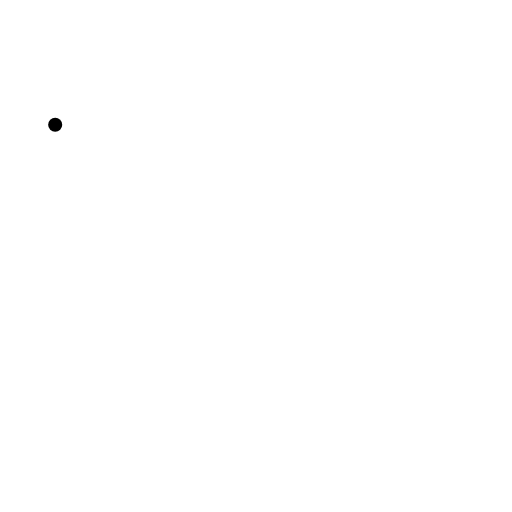
t = 0.00 s
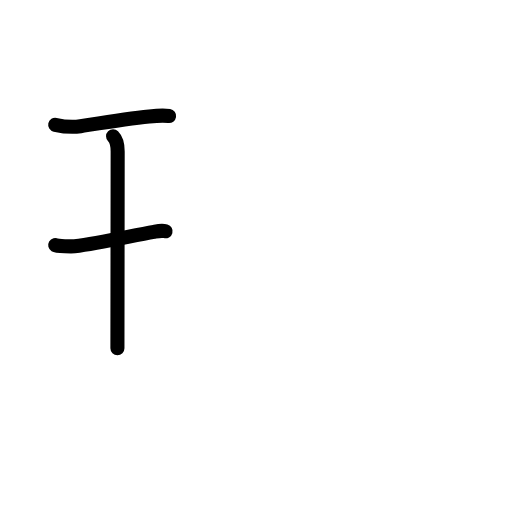
t = 2.40 s
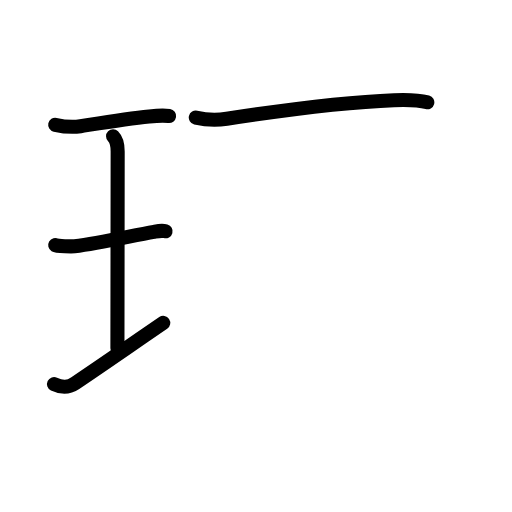
t = 4.80 s
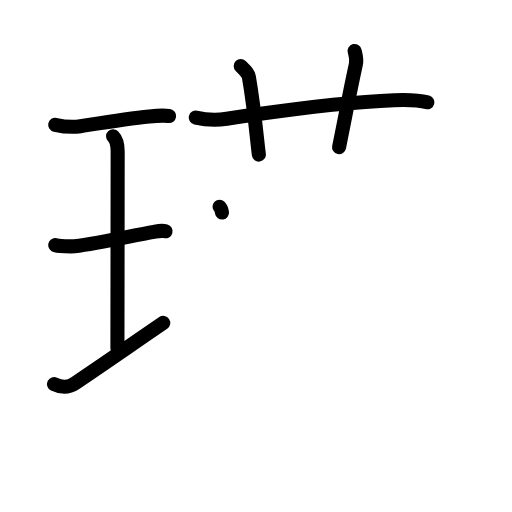
t = 7.20 s
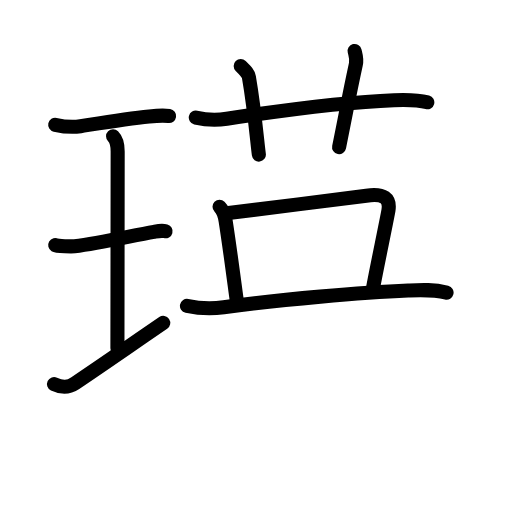
t = 9.60 s
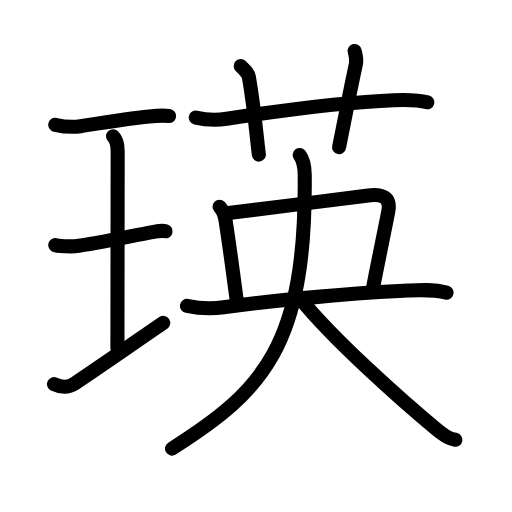
t = 12.00 s

The animated SVG that drew these frames (rendered in a browser with its animation timeline set to each time). Animation: 40 SMIL elements (animate=40); one cycle of 12.00 s.

<?xml version="1.0" encoding="UTF-8"?>
<!--
AniKanjiVG is licensed by CC-BY-SA Paul C. Sommerhoff (https://bitbucket.org/sommerhoff/anikanjivg).
AniKanjiVG uses KanjiVG which is licensed by CC-BY-SA Ulrich Apel (http://kanjivg.tagaini.net).
See also http://creativecommons.org/licenses/by-sa/3.0/
-->
<svg xmlns:kvg='http://kanjivg.tagaini.net' xmlns='http://www.w3.org/2000/svg' width='109' height='109' viewBox='0 0 109 109' style='fill:none;stroke:#000000;stroke-width:3;stroke-linecap:round;stroke-linejoin:round;' id="kvg:kanji_0745b"><g id="kvg:0745b" kvg:element="瑛"><g id="kvg:0745b-g1" kvg:element="王" kvg:original="玉" kvg:partial="true" kvg:position="left" kvg:radical="general"><path id="kvg:0745b-s1" kvg:type="㇐" d="M11.75,26.56c2,0.44,3.99,0.51,5.39,0.3c3.34-0.52,9.83-1.6,14.61-2.07c1.2-0.12,2.87-0.29,4.25-0.09"><animate attributeName="d" begin="0.0s" dur="0.3333333333333333s" from="M11.75,26.56C11.75,26.56,11.75,26.56,11.75,26.56" to="M11.75,26.56c2,0.44,3.99,0.51,5.39,0.3" />
<animate attributeName="d" begin="0.3333333333333333s" dur="0.3333333333333333s" from="M11.75,26.56c2,0.44,3.99,0.51,5.39,0.3c0,0,0,0,0,0,0" to="M11.75,26.56c2,0.44,3.99,0.51,5.39,0.3c3.34-0.52,9.83-1.6,14.61-2.07" />
<animate attributeName="d" begin="0.6666666666666666s" dur="0.3333333333333333s" from="M11.75,26.56c2,0.44,3.99,0.51,5.39,0.3c3.34-0.52,9.83-1.6,14.61-2.07c0,0,0,0,0,0,0" to="M11.75,26.56c2,0.44,3.99,0.51,5.39,0.3c3.34-0.52,9.83-1.6,14.61-2.07c1.2-0.12,2.87-0.29,4.25-0.09" />
</path>
<path id="kvg:0745b-s2" kvg:type="㇑a" d="M24.07,29.02c0.83,0.83,0.98,1.86,0.98,3.23c0,5.95-0.05,36.18-0.05,41.88"><animate attributeName="d" begin="1.0s" dur="0.5s" from="M24.07,29.02C24.07,29.02,24.07,29.02,24.07,29.02" to="M24.07,29.02c0.83,0.83,0.98,1.86,0.98,3.23" />
<animate attributeName="d" begin="1.5s" dur="0.5s" from="M24.07,29.02c0.83,0.83,0.98,1.86,0.98,3.23c0,0,0,0,0,0,0" to="M24.07,29.02c0.83,0.83,0.98,1.86,0.98,3.23c0,5.95-0.05,36.18-0.05,41.88" />
<animate attributeName="d" begin="0s" dur="1.0s" from="M-100,-100" to="M-100,-100" />
</path>
<path id="kvg:0745b-s3" kvg:type="㇐" d="M11.75,52.18c0.45,0.27,3.64,0.3,4.11,0.25c5.64-0.68,12.39-2.3,16.91-3.07c0.56-0.1,1.61-0.36,2.48-0.12"><animate attributeName="d" begin="2.0s" dur="0.3333333333333333s" from="M11.75,52.18C11.75,52.18,11.75,52.18,11.75,52.18" to="M11.75,52.18c0.45,0.27,3.64,0.3,4.11,0.25" />
<animate attributeName="d" begin="2.3333333333333335s" dur="0.3333333333333333s" from="M11.75,52.18c0.45,0.27,3.64,0.3,4.11,0.25c0,0,0,0,0,0,0" to="M11.75,52.18c0.45,0.27,3.64,0.3,4.11,0.25c5.64-0.68,12.39-2.3,16.91-3.07" />
<animate attributeName="d" begin="2.6666666666666665s" dur="0.3333333333333333s" from="M11.75,52.18c0.45,0.27,3.64,0.3,4.11,0.25c5.64-0.68,12.39-2.3,16.91-3.07c0,0,0,0,0,0,0" to="M11.75,52.18c0.45,0.27,3.64,0.3,4.11,0.25c5.64-0.68,12.39-2.3,16.91-3.07c0.56-0.1,1.61-0.36,2.48-0.12" />
<animate attributeName="d" begin="0s" dur="2.0s" from="M-100,-100" to="M-100,-100" />
</path>
<path id="kvg:0745b-s4" kvg:type="㇀/㇐" d="M11.5,81.76c1.79,0.86,3.01,0.82,4.53-0.21c6.22-4.18,11.49-7.87,18.72-12.81"><animate attributeName="d" begin="3.0s" dur="0.5s" from="M11.5,81.76C11.5,81.76,11.5,81.76,11.5,81.76" to="M11.5,81.76c1.79,0.86,3.01,0.82,4.53-0.21" />
<animate attributeName="d" begin="3.5s" dur="0.5s" from="M11.5,81.76c1.79,0.86,3.01,0.82,4.53-0.21c0,0,0,0,0,0,0" to="M11.5,81.76c1.79,0.86,3.01,0.82,4.53-0.21c6.22-4.18,11.49-7.87,18.72-12.81" />
<animate attributeName="d" begin="0s" dur="3.0s" from="M-100,-100" to="M-100,-100" />
</path>
</g>
<g id="kvg:0745b-g2" kvg:element="英" kvg:position="right"><g id="kvg:0745b-g3" kvg:element="艹" kvg:variant="true" kvg:original="艸" kvg:position="top"><path id="kvg:0745b-s5" kvg:type="㇐" d="M41.68,25.02c2.57,0.61,4.6,0.57,6.6,0.26c10.84-1.66,24.42-3.54,35.6-3.95c2.38-0.09,4.76-0.18,7.09,0.45"><animate attributeName="d" begin="4.0s" dur="0.3333333333333333s" from="M41.68,25.02C41.68,25.02,41.68,25.02,41.68,25.02" to="M41.68,25.02c2.57,0.61,4.6,0.57,6.6,0.26" />
<animate attributeName="d" begin="4.333333333333333s" dur="0.3333333333333333s" from="M41.68,25.02c2.57,0.61,4.6,0.57,6.6,0.26c0,0,0,0,0,0,0" to="M41.68,25.02c2.57,0.61,4.6,0.57,6.6,0.26c10.84-1.66,24.42-3.54,35.6-3.95" />
<animate attributeName="d" begin="4.666666666666667s" dur="0.3333333333333333s" from="M41.68,25.02c2.57,0.61,4.6,0.57,6.6,0.26c10.84-1.66,24.42-3.54,35.6-3.95c0,0,0,0,0,0,0" to="M41.68,25.02c2.57,0.61,4.6,0.57,6.6,0.26c10.84-1.66,24.42-3.54,35.6-3.95c2.38-0.09,4.76-0.18,7.09,0.45" />
<animate attributeName="d" begin="0s" dur="4.0s" from="M-100,-100" to="M-100,-100" />
</path>
<path id="kvg:0745b-s6" kvg:type="㇑a" d="M51.24,14.07c1.23,1.23,1.62,1.6,1.75,2.36c1.22,7.07,1.77,13.91,2.12,16.48"><animate attributeName="d" begin="5.0s" dur="0.5s" from="M51.24,14.07C51.24,14.07,51.24,14.07,51.24,14.07" to="M51.24,14.07c1.23,1.23,1.62,1.6,1.75,2.36" />
<animate attributeName="d" begin="5.5s" dur="0.5s" from="M51.24,14.07c1.23,1.23,1.62,1.6,1.75,2.36c0,0,0,0,0,0,0" to="M51.24,14.07c1.23,1.23,1.62,1.6,1.75,2.36c1.22,7.07,1.77,13.91,2.12,16.48" />
<animate attributeName="d" begin="0s" dur="5.0s" from="M-100,-100" to="M-100,-100" />
</path>
<path id="kvg:0745b-s7" kvg:type="㇑a" d="M75.49,10.85c0.23,0.96,0.53,1.67,0.27,2.85c-1.5,6.91-2.01,9.93-3.57,17.62"><animate attributeName="d" begin="6.0s" dur="0.5s" from="M75.49,10.85C75.49,10.85,75.49,10.85,75.49,10.85" to="M75.49,10.85c0.23,0.96,0.53,1.67,0.27,2.85" />
<animate attributeName="d" begin="6.5s" dur="0.5s" from="M75.49,10.85c0.23,0.96,0.53,1.67,0.27,2.85c0,0,0,0,0,0,0" to="M75.49,10.85c0.23,0.96,0.53,1.67,0.27,2.85c-1.5,6.91-2.01,9.93-3.57,17.62" />
<animate attributeName="d" begin="0s" dur="6.0s" from="M-100,-100" to="M-100,-100" />
</path>
</g>
<g id="kvg:0745b-g4" kvg:element="央" kvg:position="bottom"><path id="kvg:0745b-s8" kvg:type="㇑a" d="M46.74,44.03c0.93,0.92,1.12,1.91,1.3,3.03c1.08,6.94,2.16,15.63,2.37,16.93"><animate attributeName="d" begin="7.0s" dur="0.5s" from="M46.74,44.03C46.74,44.03,46.74,44.03,46.74,44.03" to="M46.74,44.03c0.93,0.92,1.12,1.91,1.3,3.03" />
<animate attributeName="d" begin="7.5s" dur="0.5s" from="M46.74,44.03c0.93,0.92,1.12,1.91,1.3,3.03c0,0,0,0,0,0,0" to="M46.74,44.03c0.93,0.92,1.12,1.91,1.3,3.03c1.08,6.94,2.16,15.63,2.37,16.93" />
<animate attributeName="d" begin="0s" dur="7.0s" from="M-100,-100" to="M-100,-100" />
</path>
<path id="kvg:0745b-s9" kvg:type="㇕b" d="M48.65,45.34c2.79-0.37,25.56-3.12,29.33-3.68c3.77-0.56,5.14,0.59,4.71,3.18c-0.29,1.71-2.96,14.53-3.29,16.59"><animate attributeName="d" begin="8.0s" dur="0.3333333333333333s" from="M48.65,45.34C48.65,45.34,48.65,45.34,48.65,45.34" to="M48.65,45.34c2.79-0.37,25.56-3.12,29.33-3.68" />
<animate attributeName="d" begin="8.333333333333334s" dur="0.3333333333333333s" from="M48.65,45.34c2.79-0.37,25.56-3.12,29.33-3.68c0,0,0,0,0,0,0" to="M48.65,45.34c2.79-0.37,25.56-3.12,29.33-3.68c3.77-0.56,5.14,0.59,4.71,3.18" />
<animate attributeName="d" begin="8.666666666666666s" dur="0.3333333333333333s" from="M48.65,45.34c2.79-0.37,25.56-3.12,29.33-3.68c3.77-0.56,5.14,0.59,4.71,3.18c0,0,0,0,0,0,0" to="M48.65,45.34c2.79-0.37,25.56-3.12,29.33-3.68c3.77-0.56,5.14,0.59,4.71,3.18c-0.29,1.71-2.96,14.53-3.29,16.59" />
<animate attributeName="d" begin="0s" dur="8.0s" from="M-100,-100" to="M-100,-100" />
</path>
<g id="kvg:0745b-g5" kvg:element="大"><path id="kvg:0745b-s10" kvg:type="㇐" d="M39.8,65.13c2.95,0.62,5.42,0.62,7.83,0.29c12.24-1.68,29.49-3.18,39.25-3.57c2.92-0.12,5.33-0.25,8.19,0.45"><animate attributeName="d" begin="9.0s" dur="0.3333333333333333s" from="M39.8,65.13C39.8,65.13,39.8,65.13,39.8,65.13" to="M39.8,65.13c2.95,0.62,5.42,0.62,7.83,0.29" />
<animate attributeName="d" begin="9.333333333333334s" dur="0.3333333333333333s" from="M39.8,65.13c2.95,0.62,5.42,0.62,7.83,0.29c0,0,0,0,0,0,0" to="M39.8,65.13c2.95,0.62,5.42,0.62,7.83,0.29c12.24-1.68,29.49-3.18,39.25-3.57" />
<animate attributeName="d" begin="9.666666666666666s" dur="0.3333333333333333s" from="M39.8,65.13c2.95,0.62,5.42,0.62,7.83,0.29c12.24-1.68,29.49-3.18,39.25-3.57c0,0,0,0,0,0,0" to="M39.8,65.13c2.95,0.62,5.42,0.62,7.83,0.29c12.24-1.68,29.49-3.18,39.25-3.57c2.92-0.12,5.33-0.25,8.19,0.45" />
<animate attributeName="d" begin="0s" dur="9.0s" from="M-100,-100" to="M-100,-100" />
</path>
<path id="kvg:0745b-s11" kvg:type="㇒" d="M63.8,33c0.83,1.12,1.05,2.32,1.07,4.15C65.25,73.62,56,83.25,36.62,95.5"><animate attributeName="d" begin="10.0s" dur="0.5s" from="M63.8,33C63.8,33,63.8,33,63.8,33" to="M63.8,33c0.83,1.12,1.05,2.32,1.07,4.15" />
<animate attributeName="d" begin="10.5s" dur="0.5s" from="M63.8,33c0.83,1.12,1.05,2.32,1.07,4.15c0,0,0,0,0,0,0" to="M63.8,33c0.83,1.12,1.05,2.32,1.07,4.15C65.25,73.62,56,83.25,36.62,95.5" />
<animate attributeName="d" begin="0s" dur="10.0s" from="M-100,-100" to="M-100,-100" />
</path>
<path id="kvg:0745b-s12" kvg:type="㇏" d="M64.01,63.68c7.06,8.73,21.57,21.63,28.62,27.47c2.4,1.99,3.23,2.29,4.32,2.47"><animate attributeName="d" begin="11.0s" dur="0.5s" from="M64.01,63.68C64.01,63.68,64.01,63.68,64.01,63.68" to="M64.01,63.68c7.06,8.73,21.57,21.63,28.62,27.47" />
<animate attributeName="d" begin="11.5s" dur="0.5s" from="M64.01,63.68c7.06,8.73,21.57,21.63,28.62,27.47c0,0,0,0,0,0,0" to="M64.01,63.68c7.06,8.73,21.57,21.63,28.62,27.47c2.4,1.99,3.23,2.29,4.32,2.47" />
<animate attributeName="d" begin="0s" dur="11.0s" from="M-100,-100" to="M-100,-100" />
</path>
</g>
</g>
</g>
</g>
</svg>
